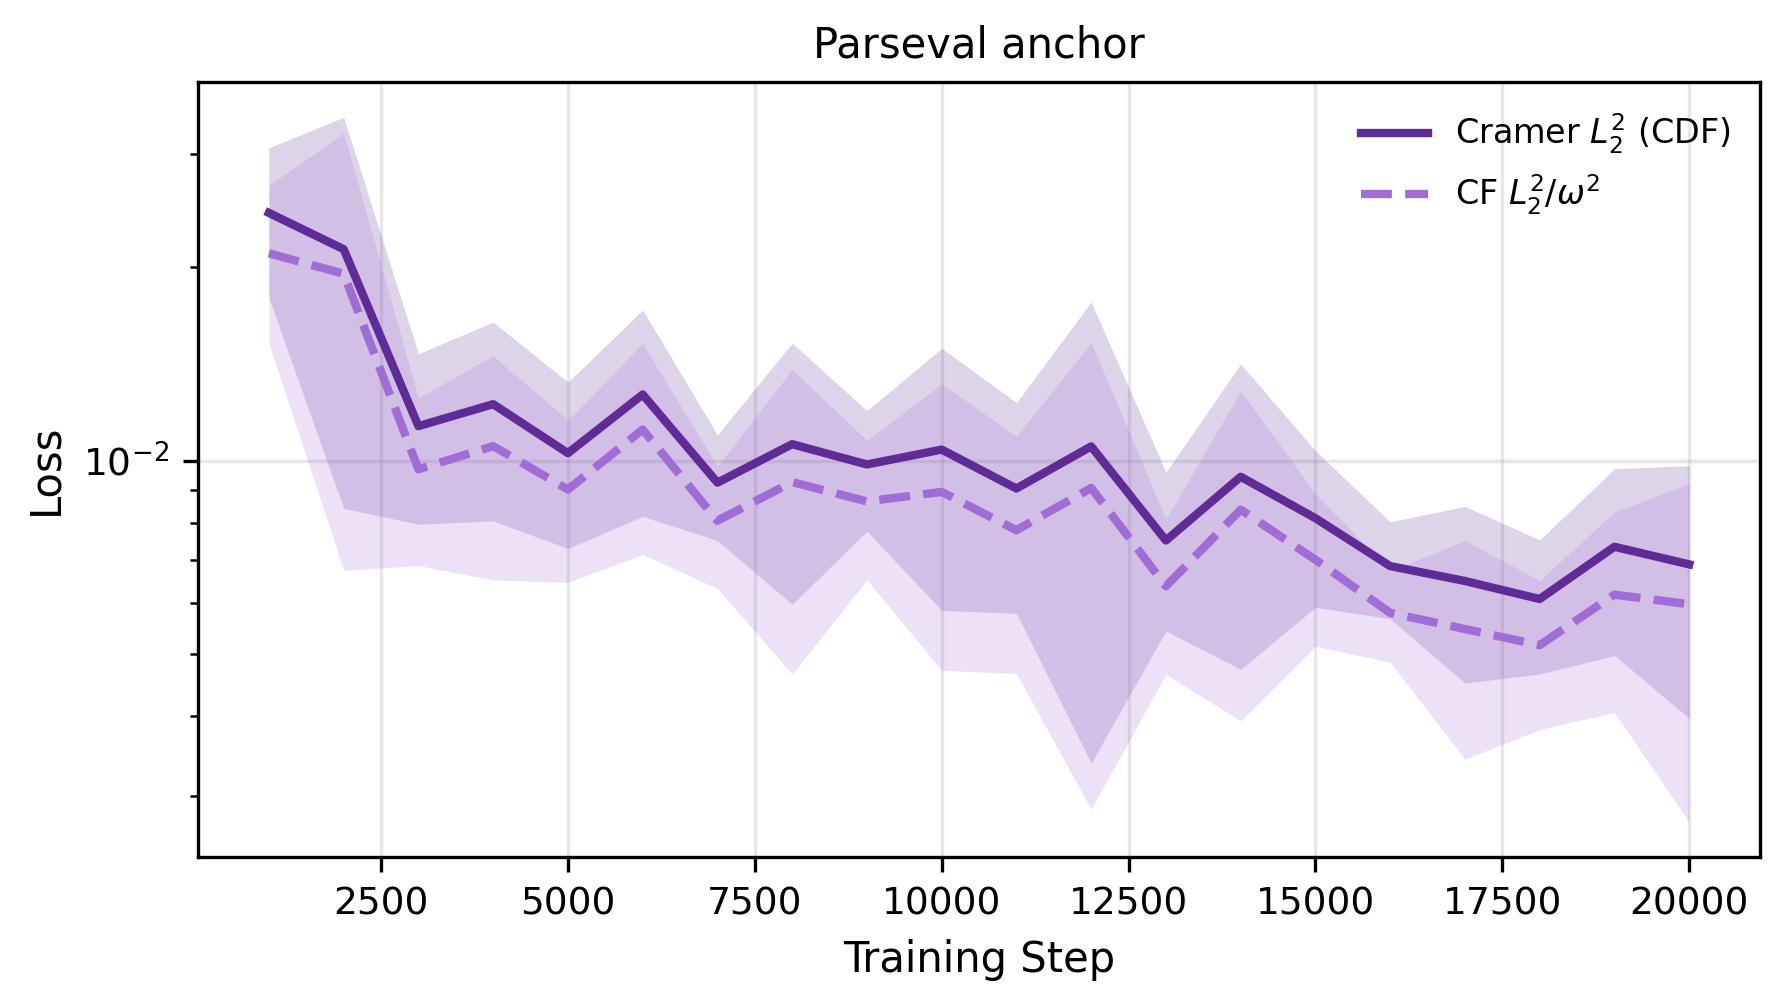

The data file committed next to this chart (first rows):
step, cramer_l2_dirac, cf_l2_w_dirac, cramer_l2_dirac_ci95, cf_l2_w_dirac_ci95
1000, 0.0243, 0.02102, 0.006385, 0.005804
2000, 0.02133, 0.01954, 0.01291, 0.01279
3000, 0.01131, 0.009692, 0.003353, 0.00283
4000, 0.01224, 0.01053, 0.004187, 0.004015
5000, 0.01027, 0.009012, 0.002974, 0.002551
6000, 0.01267, 0.01118, 0.004486, 0.004031
7000, 0.009238, 0.008058, 0.001729, 0.001737
8000, 0.0106, 0.009256, 0.004634, 0.004605
9000, 0.00986, 0.008637, 0.002096, 0.002116
10000, 0.0104, 0.008936, 0.004557, 0.004223
11000, 0.009046, 0.007788, 0.003263, 0.003126
12000, 0.01052, 0.009064, 0.007138, 0.006198
13000, 0.007508, 0.006371, 0.002082, 0.001727
14000, 0.009435, 0.008385, 0.004704, 0.004452
15000, 0.008133, 0.007007, 0.002225, 0.001866
16000, 0.006849, 0.005792, 0.001179, 0.0009415
17000, 0.006493, 0.005465, 0.00199, 0.002037
18000, 0.006086, 0.005159, 0.001435, 0.001347
19000, 0.00734, 0.006182, 0.00237, 0.00213
20000, 0.006892, 0.005974, 0.002923, 0.003237
